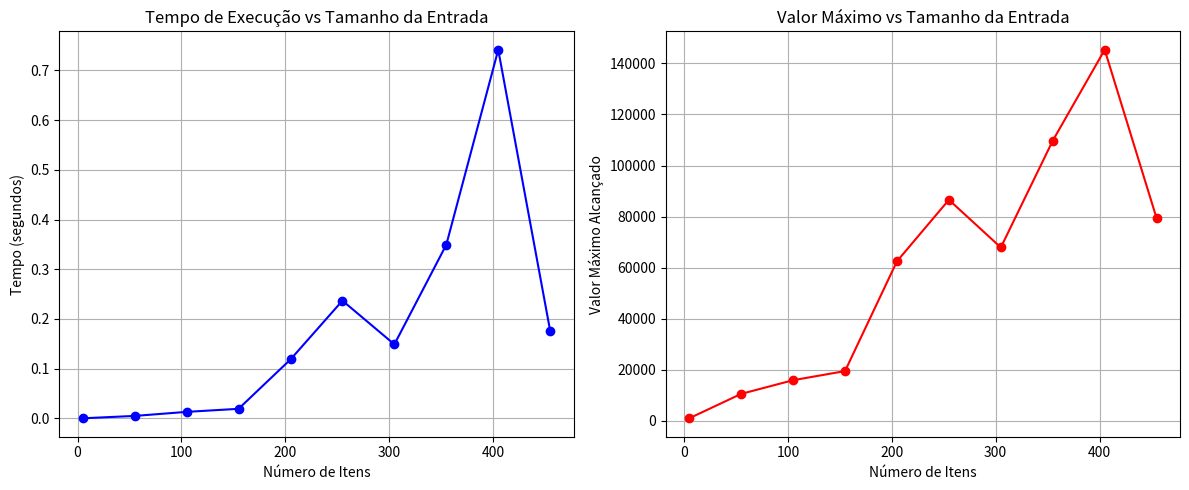

Python code for this plot:


from time import perf_counter
import matplotlib.pyplot as plt
import random




def mochila_pd(capacidade, pesos, valores):
   n = len(pesos)
   tabela = [[0 for _ in range(capacidade + 1)] for _ in range(n + 1)]
   items_selecionados = [[False for _ in range(capacidade + 1)] for _ in range(n + 1)]


   for i in range(1, n + 1):
       for w in range(capacidade + 1):
           if pesos[i - 1] <= w:
               if valores[i - 1] + tabela[i - 1][w - pesos[i - 1]] > tabela[i - 1][w]:
                   tabela[i][w] = valores[i - 1] + tabela[i - 1][w - pesos[i - 1]]
                   items_selecionados[i][w] = True
               else:
                   tabela[i][w] = tabela[i - 1][w]
           else:
               tabela[i][w] = tabela[i - 1][w]


   resultado = []
   w = capacidade
   for i in range(n, 0, -1):
       if items_selecionados[i][w]:
           resultado.append(i - 1)
           w -= pesos[i - 1]


   return tabela[n][capacidade], resultado




def gerar_caso_teste(n_items, max_peso, max_valor):
   pesos = [random.randint(1, max_peso) for _ in range(n_items)]
   valores = [random.randint(1, max_valor) for _ in range(n_items)]
   capacidade = random.randint(max(pesos), sum(pesos) // 2)
   return pesos, valores, capacidade




def testar_mochila():
   casos_teste = [
       {
           'pesos': [2, 3, 4, 5],
           'valores': [3, 4, 5, 6],
           'capacidade': 8,
           'descricao': 'Caso básico'
       },
       {
           'pesos': [10, 20, 30],
           'valores': [60, 100, 120],
           'capacidade': 50,
           'descricao': 'Valores altos'
       },
       {
           'pesos': [1, 1, 1, 1, 1],
           'valores': [1, 2, 3, 4, 5],
           'capacidade': 3,
           'descricao': 'Pesos iguais'
       }
   ]


   for caso in casos_teste:
       print(f"\nTestando: {caso['descricao']}")
       print(f"Capacidade da mochila: {caso['capacidade']}")
       print(f"Pesos disponíveis: {caso['pesos']}")
       print(f"Valores dos itens: {caso['valores']}")


       inicio = perf_counter()
       valor_maximo, items = mochila_pd(caso['capacidade'], caso['pesos'], caso['valores'])
       tempo = perf_counter() - inicio


       print(f"Valor máximo alcançado: {valor_maximo}")
       print(f"Itens selecionados (índices): {items}")
       print(f"Tempo de execução: {tempo:.6f} segundos")




def analisar_desempenho():
   tamanhos = range(5, 501, 50)
   tempos = []
   valores_maximos = []


   for n in tamanhos:
       pesos, valores, capacidade = gerar_caso_teste(n, 100, 1000)


       inicio = perf_counter()
       valor_maximo, _ = mochila_pd(capacidade, pesos, valores)
       tempo = perf_counter() - inicio


       tempos.append(tempo)
       valores_maximos.append(valor_maximo)


       print(f"\nTamanho {n}:")
       print(f"Tempo: {tempo:.6f} segundos")
       print(f"Valor máximo: {valor_maximo}")


   plt.figure(figsize=(12, 5))


   plt.subplot(1, 2, 1)
   plt.plot(tamanhos, tempos, 'b-', marker='o')
   plt.title('Tempo de Execução vs Tamanho da Entrada')
   plt.xlabel('Número de Itens')
   plt.ylabel('Tempo (segundos)')
   plt.grid(True)


   plt.subplot(1, 2, 2)
   plt.plot(tamanhos, valores_maximos, 'r-', marker='o')
   plt.title('Valor Máximo vs Tamanho da Entrada')
   plt.xlabel('Número de Itens')
   plt.ylabel('Valor Máximo Alcançado')
   plt.grid(True)


   plt.tight_layout()
   return plt




if __name__ == "__main__":
   print("Executando testes com casos predefinidos...")
   testar_mochila()


   print("\nIniciando análise de desempenho...")
   plt = analisar_desempenho()
   plt.show()
